Run: headless pygame with SDL's dummy video driver; simulated clock (each Clock.tick advances the game by its frame time, no real sleeping); random seed 0; keys injected as events and as key.get_pressed() state; no mouse input.
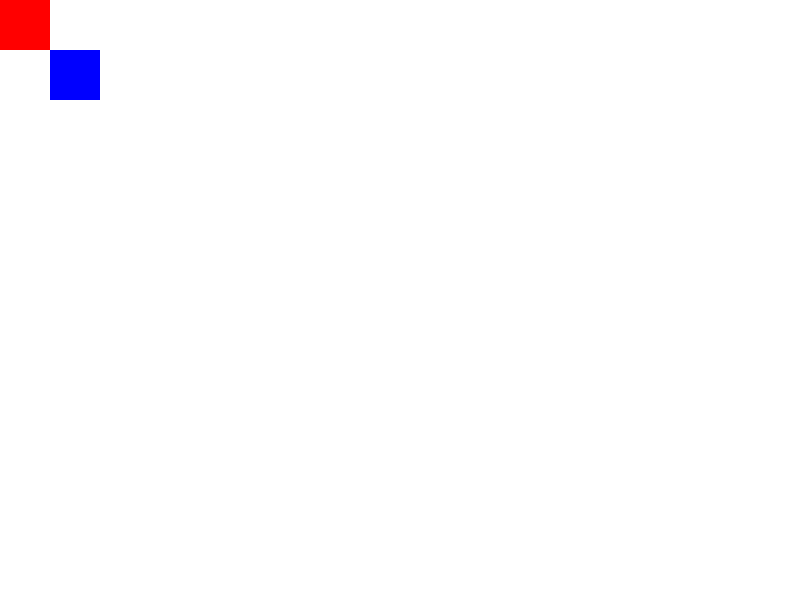
Frame 1 of 4 · flips 1–60 · no input
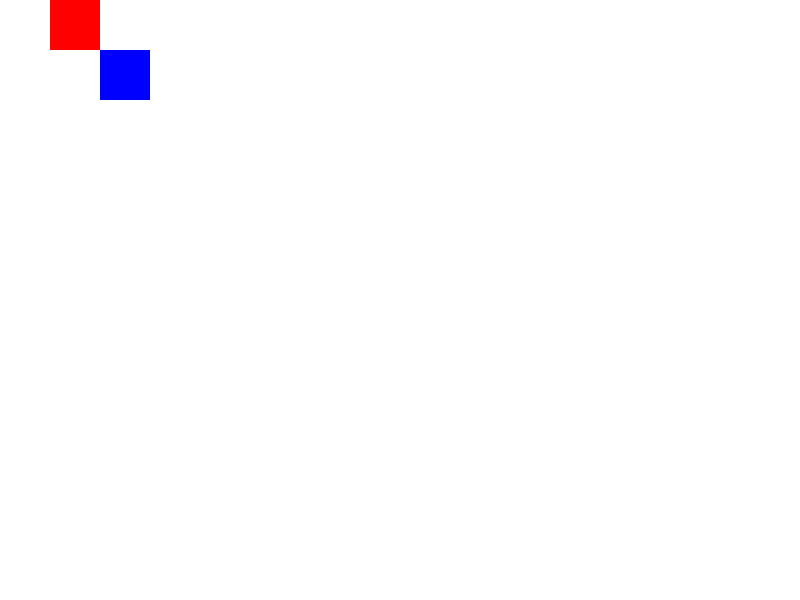
Frame 2 of 4 · flips 61–180 · tapped SPACE, RETURN · held RIGHT (→), D
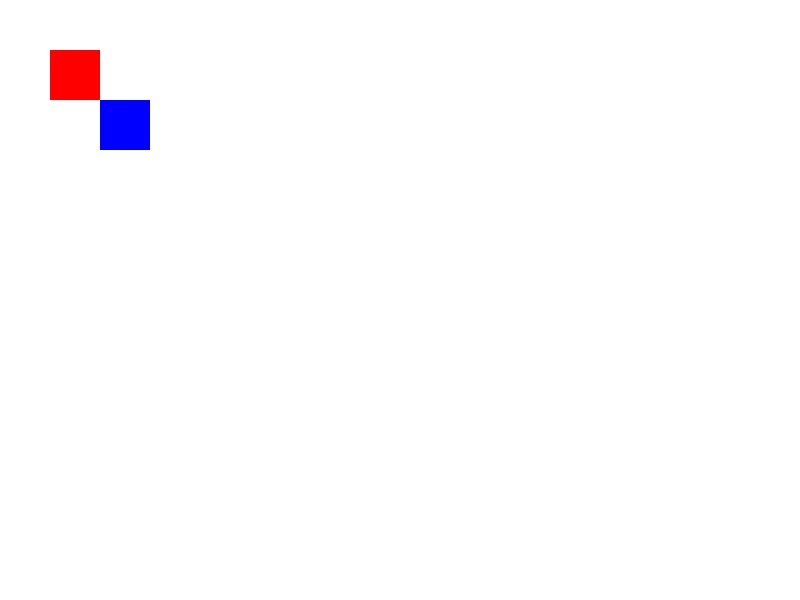
Frame 3 of 4 · flips 181–300 · held DOWN (↓), S
Frame 4 of 4 · flips 301–420 · held LEFT (←), A, UP (↑), W · screen same as frame 1, image omitted

The pygame program that drew these frames:

import pygame
import sys

# Initialize Pygame
pygame.init()

# Screen dimensions
SCREEN_WIDTH = 800
SCREEN_HEIGHT = 600
GRID_SIZE = 50

# Colors
WHITE = (255, 255, 255)
BLACK = (0, 0, 0)
RED = (255, 0, 0)
BLUE = (0, 0, 255)

# Setup the screen
screen = pygame.display.set_mode((SCREEN_WIDTH, SCREEN_HEIGHT))
pygame.display.set_caption('Turn-Based Game')

# Player class
class Player(pygame.sprite.Sprite):
    def __init__(self, color, x, y):
        super().__init__()
        self.image = pygame.Surface((GRID_SIZE, GRID_SIZE))
        self.image.fill(color)
        self.rect = self.image.get_rect()
        self.rect.topleft = (x, y)

# Create players
player1 = Player(RED, 0, 0)
player2 = Player(BLUE, GRID_SIZE, GRID_SIZE)

# Group players
players = pygame.sprite.Group()
players.add(player1)
players.add(player2)

# Turn management
turn = 0  # 0 for player1, 1 for player2

# Game loop
running = True
while running:
    for event in pygame.event.get():
        if event.type == pygame.QUIT:
            running = False
        
        if event.type == pygame.KEYDOWN:
            if event.key == pygame.K_ESCAPE:
                running = False
            
            # Handle movement
            if turn == 0:
                if event.key == pygame.K_LEFT:
                    player1.rect.x -= GRID_SIZE
                elif event.key == pygame.K_RIGHT:
                    player1.rect.x += GRID_SIZE
                elif event.key == pygame.K_UP:
                    player1.rect.y -= GRID_SIZE
                elif event.key == pygame.K_DOWN:
                    player1.rect.y += GRID_SIZE
            elif turn == 1:
                if event.key == pygame.K_a:
                    player2.rect.x -= GRID_SIZE
                elif event.key == pygame.K_d:
                    player2.rect.x += GRID_SIZE
                elif event.key == pygame.K_w:
                    player2.rect.y -= GRID_SIZE
                elif event.key == pygame.K_s:
                    player2.rect.y += GRID_SIZE

            # Change turn
            turn = (turn + 1) % 2

    # Draw everything
    screen.fill(WHITE)
    players.draw(screen)
    pygame.display.flip()

# Quit Pygame
pygame.quit()
sys.exit()
